Image classification data set "data" (DavLeonardo/DeepThinking-VisionComputadora2025-2 on GitHub). Class labels (2): normal, pneumonia.

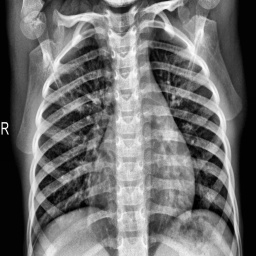
Label: pneumonia

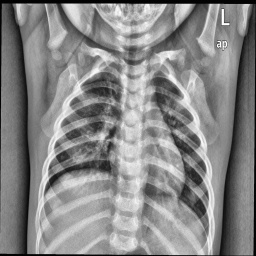
Label: normal

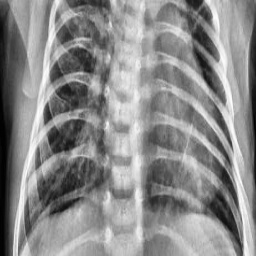
Label: pneumonia

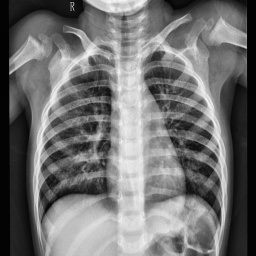
Label: normal
